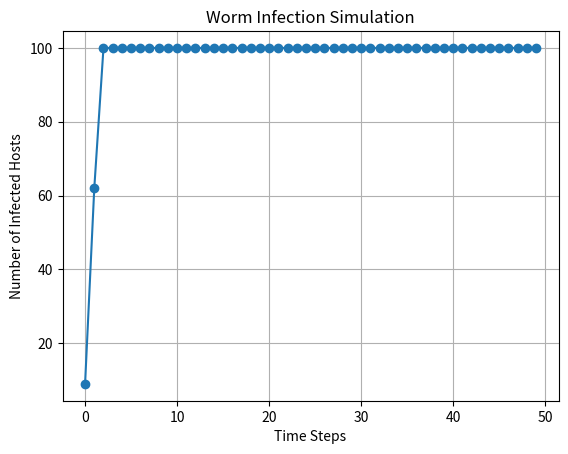

Generate this figure with matplotlib:
import random
import numpy as np
import matplotlib.pyplot as plt

# 定义网络中的主机数量
NUM_HOSTS = 100

# 定义蠕虫攻击类
class WormAttackSimulator:
    def __init__(self, num_hosts, infection_rate):
        self.num_hosts = num_hosts
        self.infection_rate = infection_rate
        self.hosts = [0] * num_hosts  # 0 表示未感染，1 表示已感染
        self.hosts[0] = 1  # 假设第一个主机最初被感染
        
    def spread_worm(self):
        new_infections = []
        for i in range(self.num_hosts):
            if self.hosts[i] == 1:
                # 当前主机已感染，尝试感染其他主机
                for j in range(self.num_hosts):
                    if self.hosts[j] == 0 and random.random() < self.infection_rate:
                        new_infections.append(j)
        for index in new_infections:
            self.hosts[index] = 1
    
    def simulate(self, steps):
        infection_counts = []
        for _ in range(steps):
            self.spread_worm()
            infection_counts.append(sum(self.hosts))
        return infection_counts

# 定义蠕虫传播的参数
infection_rate = 0.1  # 感染率
simulation_steps = 50  # 模拟步骤

# 创建并运行蠕虫攻击模拟器
simulator = WormAttackSimulator(NUM_HOSTS, infection_rate)
infection_counts = simulator.simulate(simulation_steps)

# 将感染主机数量映射为流量数据（假设每个感染主机每秒产生固定数量的数据包）
worm_traffic = [count * 10 for count in infection_counts]

# 绘制感染主机数量随时间变化的图表
plt.plot(infection_counts, marker='o')
plt.title('Worm Infection Simulation')
plt.xlabel('Time Steps')
plt.ylabel('Number of Infected Hosts')
plt.grid(True)
plt.show()

# 定义 DoSAnomalyDetector 类
class DoSAnomalyDetector:
    def __init__(self, threshold):
        self.threshold = threshold
        self.traffic_data = []
        
    def update_traffic(self, packet_count):
        self.traffic_data.append(packet_count)
        
    def detect_anomaly(self):
        if len(self.traffic_data) == 0:
            return False
        
        mean_traffic = np.mean(self.traffic_data)
        std_dev_traffic = np.std(self.traffic_data)
        
        latest_traffic = self.traffic_data[-1]
        
        if (latest_traffic - mean_traffic) > self.threshold * std_dev_traffic:
            return True
        else:
            return False

# 初始化异常检测器
detector = DoSAnomalyDetector(threshold=3)

# 模拟正常流量数据（每秒的数据包数量）
normal_traffic = [100, 102, 98, 97, 100, 101, 99, 102, 98, 97]

# 引入DoS攻击（流量突然激增）
dos_attack_traffic = [1000, 1200, 1500]

# 合并正常流量、蠕虫攻击流量和DoS攻击流量
traffic_samples = normal_traffic + worm_traffic + dos_attack_traffic

# 在合并的流量数据中检测异常
anomaly_results = []
for packet_count in traffic_samples:
    detector.update_traffic(packet_count)
    if detector.detect_anomaly():
        anomaly_results.append(f"检测到异常流量: {packet_count}")
    else:
        anomaly_results.append(f"流量正常: {packet_count}")

# 显示结果
for result in anomaly_results:
    print(result)
